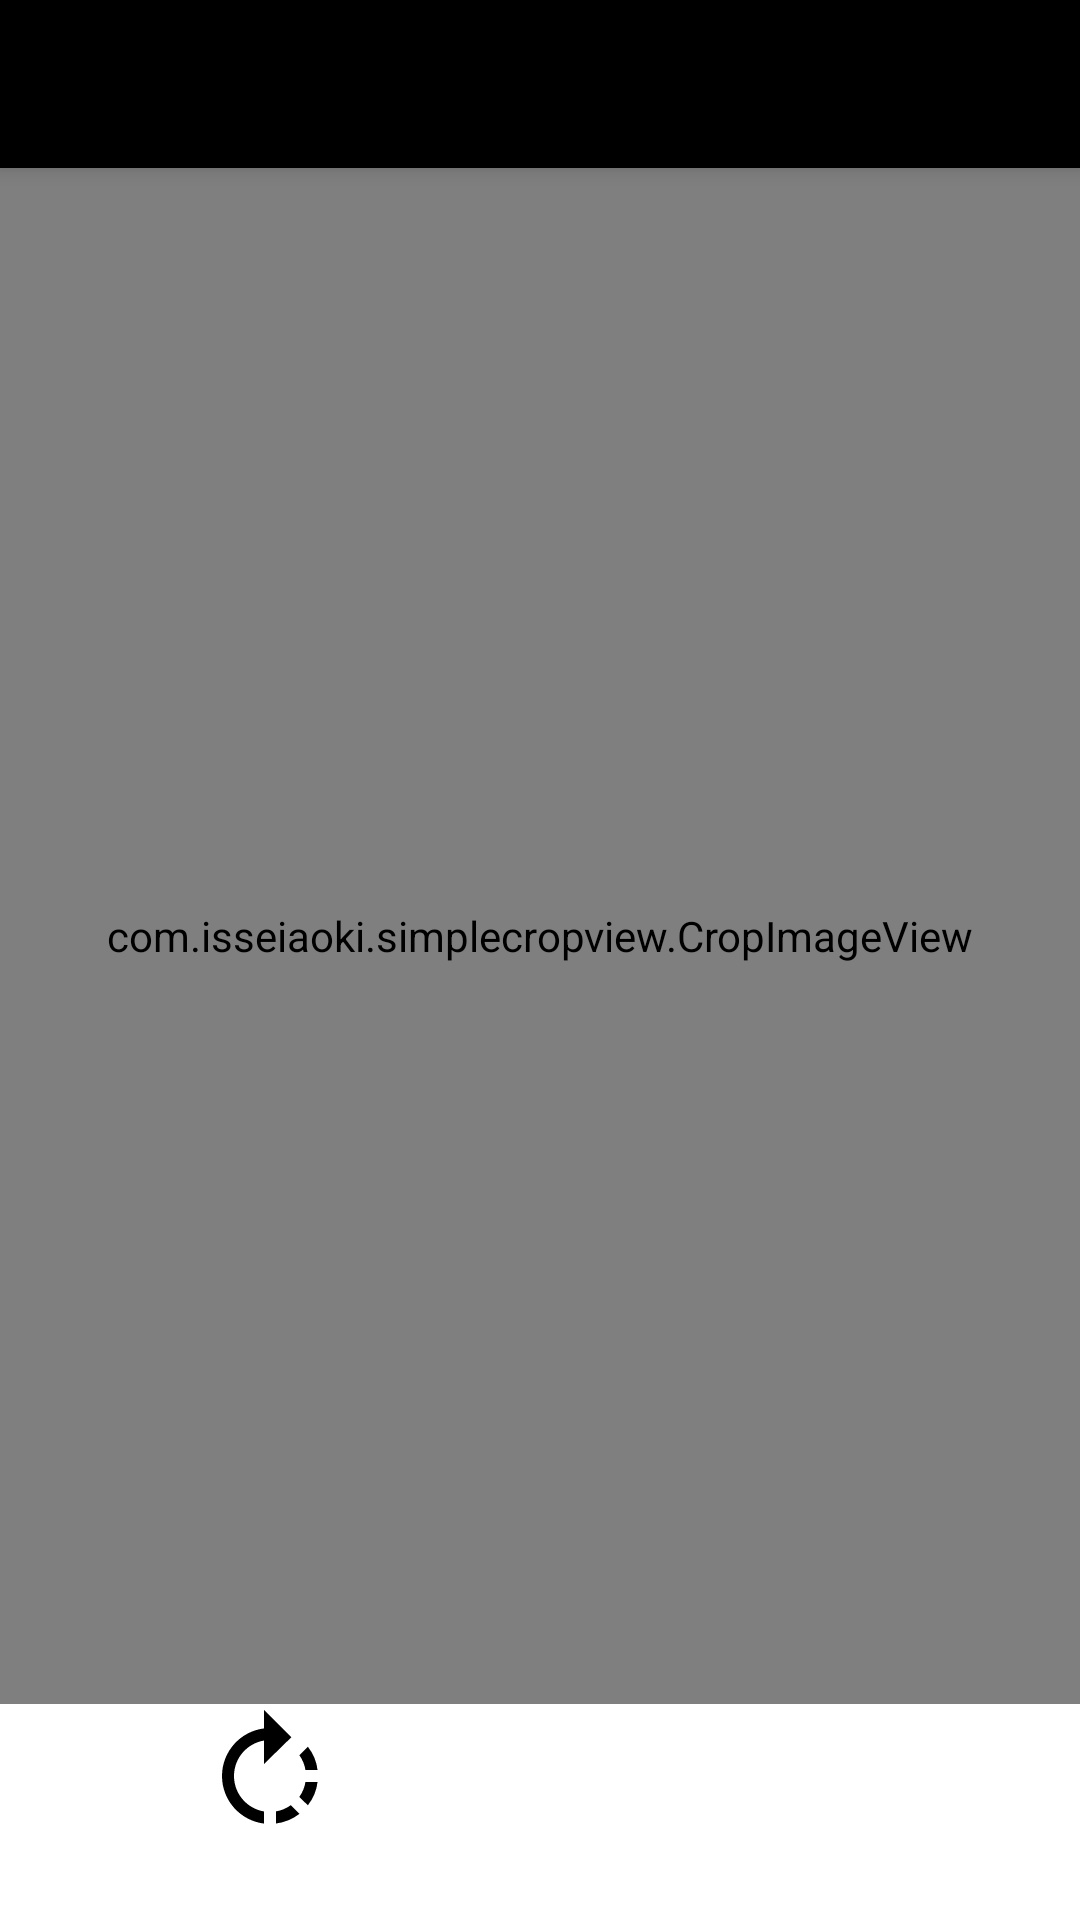

Layout XML and referenced resources for this Android screen:
<!-- AndroidManifest.xml: activity theme AppTheme.NoActionBar -->
<!-- res/layout/activity_edit.xml -->
<?xml version="1.0" encoding="utf-8"?>
<android.support.design.widget.CoordinatorLayout xmlns:android="http://schemas.android.com/apk/res/android"
    xmlns:app="http://schemas.android.com/apk/res-auto"
    xmlns:tools="http://schemas.android.com/tools"
    android:layout_width="match_parent"
    android:layout_height="match_parent"
    android:background="#fff"
    tools:context="com.george.soloupis_pneumothorax.EditActivity">

    <android.support.design.widget.AppBarLayout
        android:layout_width="match_parent"
        android:layout_height="wrap_content"
        android:theme="@style/AppTheme.AppBarOverlay">

        <android.support.v7.widget.Toolbar
            android:id="@+id/toolbar"
            android:layout_width="match_parent"
            android:layout_height="?attr/actionBarSize"
            android:background="#000"
            app:popupTheme="@style/AppTheme.PopupOverlay" />

    </android.support.design.widget.AppBarLayout>

    

    <RelativeLayout
        android:id="@+id/dyn_layout_img"
        android:layout_width="wrap_content"
        android:layout_height="match_parent"
        android:layout_above="@+id/dyn_text"
        android:layout_below="@+id/toolbar"
        android:layout_marginTop="?attr/actionBarSize"
        android:background="#ffffff"
        android:gravity="center">

        <ImageView
            android:id="@+id/imgview"
            android:layout_width="match_parent"
            android:layout_height="match_parent"
            android:layout_centerHorizontal="true"
            android:layout_gravity="center_horizontal"
            android:adjustViewBounds="true"
            android:visibility="invisible" />


        <com.isseiaoki.simplecropview.CropImageView xmlns:custom="http://schemas.android.com/apk/res-auto"
            android:id="@+id/cropImageView"
            android:layout_width="match_parent"
            android:layout_height="match_parent"
            android:layout_above="@id/dyn_text"
            android:layout_weight="1"
            android:padding="16dp"
            custom:scv_crop_mode="free"
            custom:scv_frame_color="#000000"
            custom:scv_frame_stroke_weight="1dp"
            custom:scv_guide_color="#000"
            custom:scv_guide_show_mode="show_always"
            custom:scv_guide_stroke_weight="1dp"
            custom:scv_handle_color="#FF0000"
            custom:scv_handle_show_mode="show_always"
            custom:scv_handle_size="14dp"
            custom:scv_min_frame_size="50dp"
            custom:scv_touch_padding="8dp" />

        <LinearLayout
            android:id="@+id/dyn_text"
            android:layout_width="match_parent"
            android:layout_height="wrap_content"
            android:layout_alignParentBottom="true"
            android:layout_marginBottom="24dp"
            android:orientation="vertical">

            

            <LinearLayout
                android:id="@+id/dyn_layout_bot"
                android:layout_width="match_parent"
                android:layout_height="wrap_content"
                android:layout_gravity="bottom"
                android:background="#ffffff"
                android:orientation="horizontal">

                

                <ImageButton
                    android:id="@+id/btnRotateRight"
                    android:layout_width="0dp"
                    android:layout_height="match_parent"
                    android:layout_gravity="center"
                    android:layout_weight="1.0"
                    android:background="#ffffff"
                    android:onClick="btnRotateRightclick"
                    android:src="@drawable/ic_rotate_right_black_48dp" />

                <ImageButton
                    android:id="@+id/btnDone"
                    android:layout_width="0dp"
                    android:layout_height="match_parent"
                    android:layout_gravity="center"
                    android:layout_weight="1.0"
                    android:background="#ffffff"
                    android:onClick="btnDoneclick"
                    android:src="@drawable/ic_share_black_24dp" />

                


            </LinearLayout>


        </LinearLayout>


    </RelativeLayout>

</android.support.design.widget.CoordinatorLayout>
<!-- res/layout/content_edit_photo.xml (included above) -->
<?xml version="1.0" encoding="utf-8"?>
<RelativeLayout xmlns:android="http://schemas.android.com/apk/res/android"
    xmlns:app="http://schemas.android.com/apk/res-auto"
    xmlns:tools="http://schemas.android.com/tools"
    android:id="@+id/content_edit"
    android:layout_width="match_parent"
    android:layout_height="match_parent"
    android:paddingBottom="@dimen/activity_vertical_margin"
    android:paddingLeft="@dimen/activity_horizontal_margin"
    android:paddingRight="@dimen/activity_horizontal_margin"
    android:paddingTop="@dimen/activity_vertical_margin"
    app:layout_behavior="@string/appbar_scrolling_view_behavior"
    tools:context="com.george.soloupis_pneumothorax.EditActivity"
    tools:showIn="@layout/activity_edit">

</RelativeLayout>
<!-- resources referenced by this layout -->
<resources>
  <dimen name="activity_horizontal_margin">16dp</dimen>
  <dimen name="activity_vertical_margin">16dp</dimen>
  <!-- drawable arrow: png bitmap (drawable, 380 bytes) -->
  <!-- drawable crop: png bitmap (drawable, 386 bytes) -->
  <!-- drawable ic_rotate_right_black_48dp (drawable) -->
  <vector android:height="48dp" android:viewportHeight="24.0"
      android:viewportWidth="24.0" android:width="48dp" xmlns:android="http://schemas.android.com/apk/res/android">
      <path android:fillColor="#FF000000" android:pathData="M15.55,5.55L11,1v3.07C7.06,4.56 4,7.92 4,12s3.05,7.44 7,7.93v-2.02c-2.84,-0.48 -5,-2.94 -5,-5.91s2.16,-5.43 5,-5.91L11,10l4.55,-4.45zM19.93,11c-0.17,-1.39 -0.72,-2.73 -1.62,-3.89l-1.42,1.42c0.54,0.75 0.88,1.6 1.02,2.47h2.02zM13,17.9v2.02c1.39,-0.17 2.74,-0.71 3.9,-1.61l-1.44,-1.44c-0.75,0.54 -1.59,0.89 -2.46,1.03zM16.89,15.48l1.42,1.41c0.9,-1.16 1.45,-2.5 1.62,-3.89h-2.02c-0.14,0.87 -0.48,1.72 -1.02,2.48z"/>
  </vector>
  <string name="rotateIfNecessary">Rotate if necessary</string>
  <style name="AppTheme.AppBarOverlay" parent="ThemeOverlay.AppCompat.Dark.ActionBar" />
  <style name="AppTheme.PopupOverlay" parent="ThemeOverlay.AppCompat.Light" />
  <style name="AppTheme.NoActionBar">
          <item name="windowActionBar">false</item>
          <item name="windowNoTitle">true</item>
      </style>
</resources>
